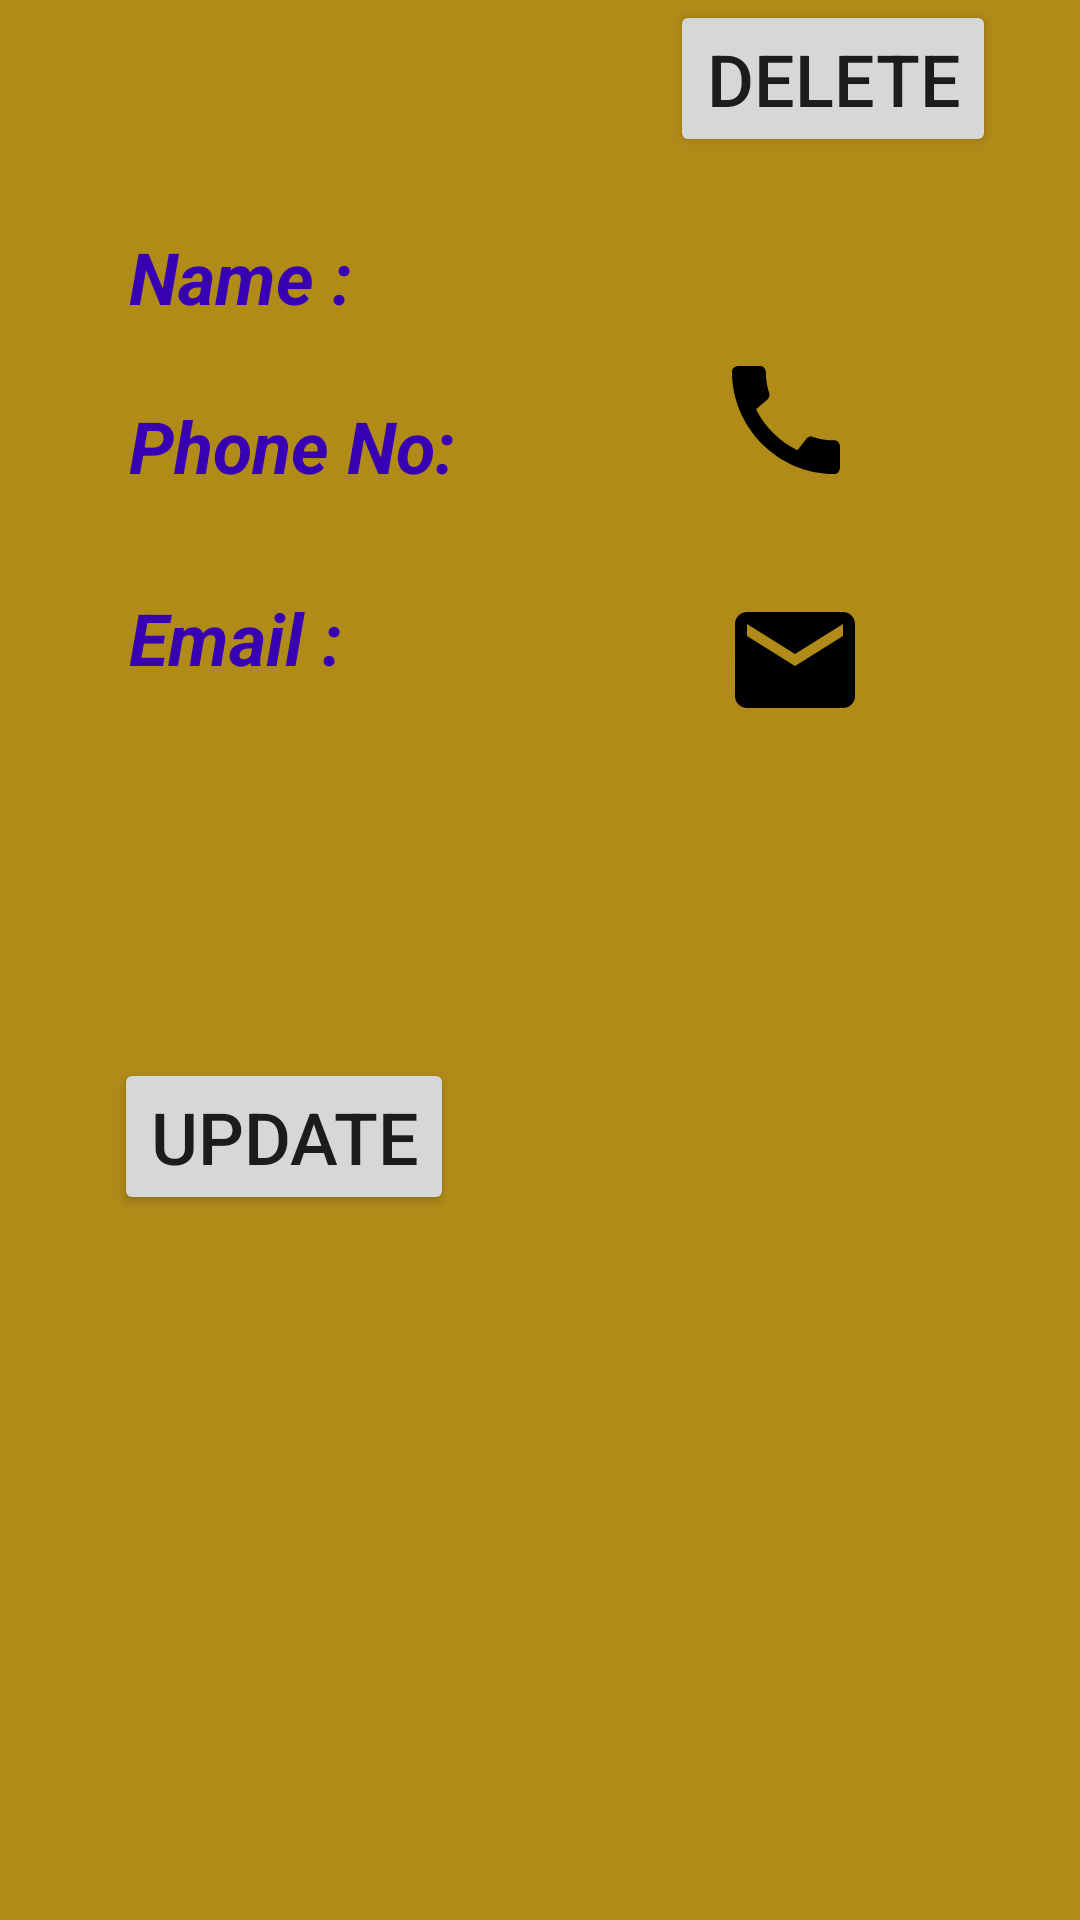

Android layout source for this screen:
<!-- AndroidManifest.xml: application theme Theme.ExtendedAssignment -->
<!-- res/layout/fragment_detail.xml -->
<?xml version="1.0" encoding="utf-8"?>
<androidx.constraintlayout.widget.ConstraintLayout xmlns:android="http://schemas.android.com/apk/res/android"
    xmlns:app="http://schemas.android.com/apk/res-auto"
    xmlns:tools="http://schemas.android.com/tools"
    android:layout_width="match_parent"
    android:layout_height="match_parent"
    android:background="@color/cardBackground"
    tools:context=".DetailFragment">

    <TextView
        android:id="@+id/tvDetailName"
        android:layout_width="wrap_content"
        android:layout_height="wrap_content"
        android:layout_marginTop="76dp"
        android:text="Name :"
        android:textColor="@color/purple_700"
        android:textSize="@dimen/titleFontSize"
        android:textStyle="bold|italic"
        app:layout_constraintEnd_toEndOf="parent"
        app:layout_constraintHorizontal_bias="0.151"
        app:layout_constraintStart_toStartOf="parent"
        app:layout_constraintTop_toTopOf="parent" />

    <TextView
        android:id="@+id/tvDetailPhoneNo"
        android:layout_width="wrap_content"
        android:layout_height="wrap_content"
        android:layout_marginTop="24dp"
        android:text="Phone No:"
        android:textColor="@color/purple_700"
        android:textSize="@dimen/titleFontSize"
        android:textStyle="bold|italic"
        app:layout_constraintStart_toStartOf="@+id/tvDetailName"
        app:layout_constraintTop_toBottomOf="@+id/tvDetailName" />

    <ImageButton
        android:id="@+id/ibCall"
        android:layout_width="48dp"
        android:layout_height="48dp"
        android:layout_marginStart="12dp"
        android:layout_marginTop="116dp"
        android:background="@drawable/ic_baseline_call_24"
        app:layout_constraintEnd_toEndOf="parent"
        app:layout_constraintStart_toEndOf="@+id/tvDetailPhoneNo"
        app:layout_constraintTop_toTopOf="parent"
        tools:ignore="MissingConstraints" />

    <TextView
        android:id="@+id/tvDetailEmail"
        android:layout_width="wrap_content"
        android:layout_height="wrap_content"
        android:layout_marginTop="88dp"
        android:text="Email :"
        android:textColor="@color/purple_700"
        android:textSize="@dimen/titleFontSize"
        android:textStyle="bold|italic"
        app:layout_constraintStart_toStartOf="@+id/tvDetailPhoneNo"
        app:layout_constraintTop_toBottomOf="@+id/tvDetailName" />

    <ImageButton
        android:id="@+id/ibGmail"
        android:layout_width="48dp"
        android:layout_height="48dp"
        android:layout_marginStart="56dp"
        android:layout_marginTop="32dp"
        android:background="@drawable/ic_baseline_email_24"
        app:layout_constraintEnd_toEndOf="parent"
        app:layout_constraintStart_toEndOf="@+id/tvDetailEmail"
        app:layout_constraintTop_toBottomOf="@+id/ibCall"
        tools:ignore="MissingConstraints" />

    <Button
        android:id="@+id/btnUpdate"
        android:layout_width="wrap_content"
        android:layout_height="wrap_content"
        android:layout_marginTop="124dp"
        android:layout_marginEnd="72dp"
        android:text="update"
        android:textSize="@dimen/titleFontSize"
        app:layout_constraintEnd_toStartOf="@+id/btnDelete"
        app:layout_constraintHorizontal_bias="1.0"
        app:layout_constraintStart_toStartOf="parent"
        app:layout_constraintTop_toBottomOf="@+id/tvDetailEmail" />

    <Button
        android:id="@+id/btnDelete"
        android:layout_width="wrap_content"
        android:layout_height="wrap_content"
        android:layout_marginEnd="28dp"
        android:text="delete"
        android:textSize="@dimen/titleFontSize"
        app:layout_constraintEnd_toEndOf="parent"
        tools:layout_editor_absoluteY="353dp" />
</androidx.constraintlayout.widget.ConstraintLayout>
<!-- resources referenced by this layout -->
<resources>
  <color name="cardBackground">#B18B18</color>
  <color name="purple_700">#FF3700B3</color>
  <dimen name="titleFontSize">24sp</dimen>
  <!-- drawable ic_baseline_call_24 (drawable) -->
  <vector android:height="24dp" android:tint="#000000"
      android:viewportHeight="24" android:viewportWidth="24"
      android:width="24dp" xmlns:android="http://schemas.android.com/apk/res/android">
      <path android:fillColor="#14CC1C" android:pathData="M20.01,15.38c-1.23,0 -2.42,-0.2 -3.53,-0.56 -0.35,-0.12 -0.74,-0.03 -1.01,0.24l-1.57,1.97c-2.83,-1.35 -5.48,-3.9 -6.89,-6.83l1.95,-1.66c0.27,-0.28 0.35,-0.67 0.24,-1.02 -0.37,-1.11 -0.56,-2.3 -0.56,-3.53 0,-0.54 -0.45,-0.99 -0.99,-0.99H4.19C3.65,3 3,3.24 3,3.99 3,13.28 10.73,21 20.01,21c0.71,0 0.99,-0.63 0.99,-1.18v-3.45c0,-0.54 -0.45,-0.99 -0.99,-0.99z"/>
  </vector>
  <!-- drawable ic_baseline_email_24 (drawable) -->
  <vector android:height="24dp" android:tint="#000000"
      android:viewportHeight="24" android:viewportWidth="24"
      android:width="24dp" xmlns:android="http://schemas.android.com/apk/res/android">
      <path android:fillColor="#ffffff" android:pathData="M20,4L4,4c-1.1,0 -1.99,0.9 -1.99,2L2,18c0,1.1 0.9,2 2,2h16c1.1,0 2,-0.9 2,-2L22,6c0,-1.1 -0.9,-2 -2,-2zM20,8l-8,5 -8,-5L4,6l8,5 8,-5v2z"/>
  </vector>
  <style name="Theme.ExtendedAssignment" parent="Theme.MaterialComponents.DayNight.DarkActionBar">
          
          <item name="colorPrimary">@color/purple_500</item>
          <item name="colorPrimaryVariant">@color/purple_700</item>
          <item name="colorOnPrimary">@color/white</item>
          
          <item name="colorSecondary">@color/teal_200</item>
          <item name="colorSecondaryVariant">@color/teal_700</item>
          <item name="colorOnSecondary">@color/cardBackground</item>
          
          <item name="android:statusBarColor" tools:targetApi="l">?attr/colorPrimaryVariant</item>
          
      </style>
  <color name="purple_500">#FF6200EE</color>
  <color name="white">#FFFFFFFF</color>
  <color name="teal_200">#FF03DAC5</color>
  <color name="teal_700">#FF018786</color>
</resources>
